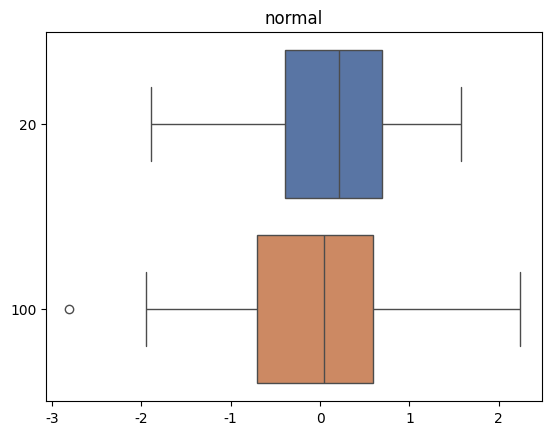
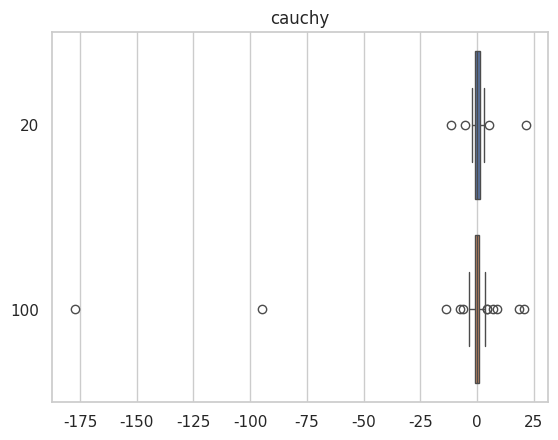
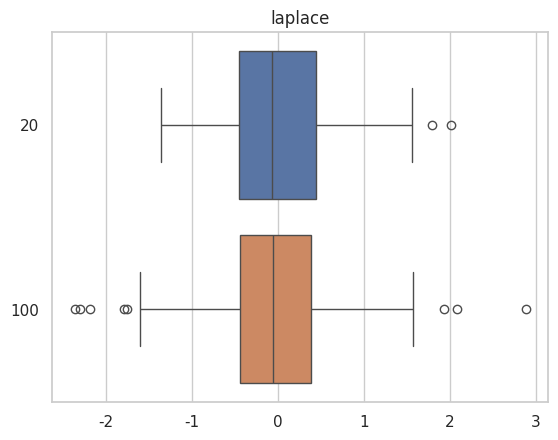
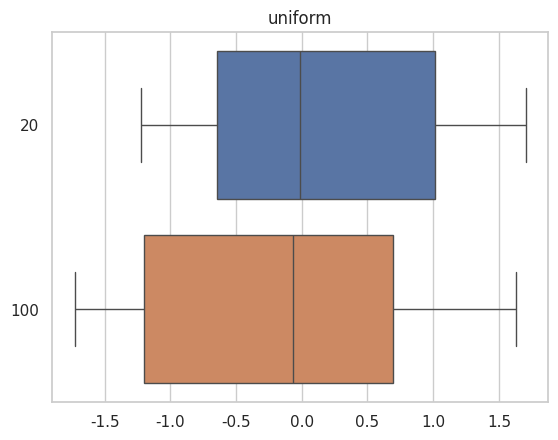
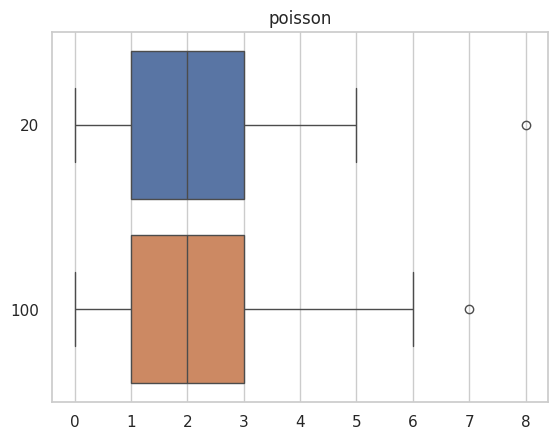

These figures' Python source, in order:
import numpy
import seaborn as sns
import matplotlib.pyplot as mplot
import sys

def laplace(x):
    return numpy.random.laplace(0, 1/numpy.sqrt(2), x)

def uniform(x):
    return numpy.random.uniform(-numpy.sqrt(3), numpy.sqrt(3), x)

def poisson(x):
    return numpy.random.poisson(2, x)

type_dist_value = {
    'normal': numpy.random.standard_normal,
    'cauchy': numpy.random.standard_cauchy,
    'laplace': laplace,
    'uniform': uniform,
    'poisson': poisson
}

type_dist = [
    'normal',
    'cauchy',
    'laplace',
    'uniform',
    'poisson'
]

def E(z):
    return numpy.mean(z)

def IQR(x):
    return numpy.abs(numpy.quantile(x, 1 / 4) - numpy.quantile(x, 3 / 4))


def ejection(x):
    length = x.size
    count = 0
    left = numpy.quantile(x, 1 / 4) - 1.5 * IQR(x)
    right = numpy.quantile(x, 3 / 4) + 1.5 * IQR(x)
    for i in range(0, length):
        if(x[i] < left or x[i] > right):
            count += 1
    return count / length

f = open('out2.csv', 'w')
sys.stdout = f

def research(type):
   # print('-------------------------------------')
    print()
    print(type)

    data = []

    selection = [20, 100]
    selection = numpy.sort(selection)

    for num in selection:
        eject = []
        arr = numpy.sort(type_dist_value[type](num))
        data.append(arr)

        for i in range(0, 1000):
            arr = numpy.sort(type_dist_value[type](num))
            eject.append(ejection(arr))

        print("%-10s;" % ('n = %i' % num), end="")
        print("%-12f;" % E(eject), end="")
        print()

    mplot.figure(type)
    mplot.title(type)
    sns.set(style="whitegrid")
    ax = sns.boxplot(data=data, orient='h')
    mplot.yticks(numpy.arange(2), ('20', '100'))
    mplot.show()

for name in type_dist:
    research(name)
f.close()
